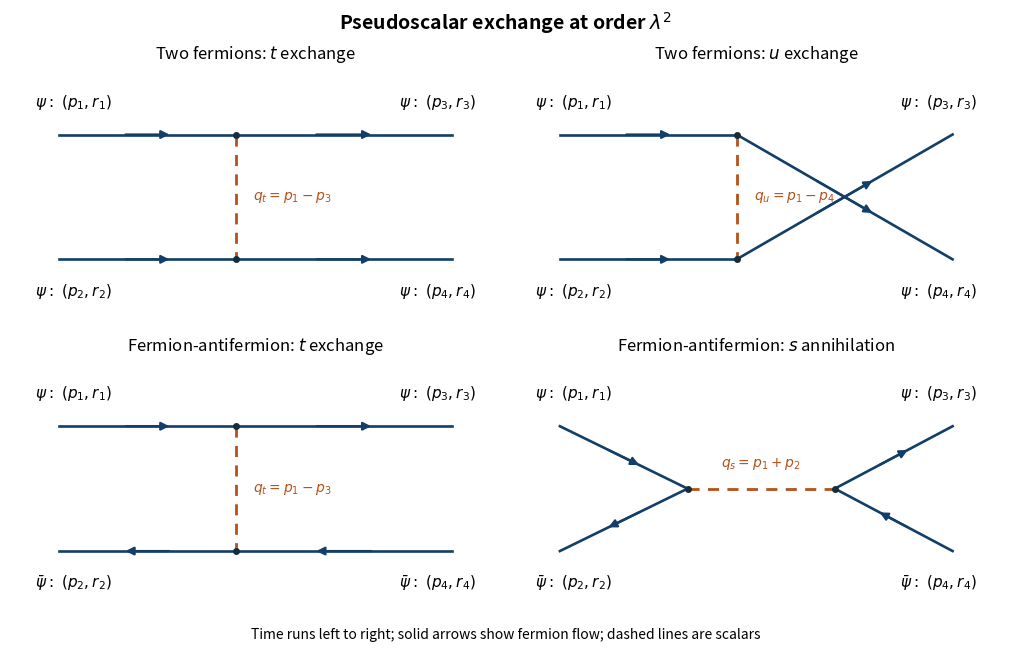

This chart was generated by the following Python code:
"""Original tree-level pseudoscalar-exchange diagrams.
Python 3.14.4, NumPy 2.3.5 and Matplotlib 3.10.7.
Writes an opaque PNG basename to the caller's CWD; preserves MPLCONFIGDIR.
"""
from pathlib import Path
import matplotlib
matplotlib.use("Agg")
import matplotlib.pyplot as plt
from matplotlib.patches import FancyArrowPatch

FERMION = "#123e67"
SCALAR = "#b55119"
fig, axs = plt.subplots(2, 2, figsize=(10, 6.4), facecolor="white",
                        layout="constrained")

def line(ax, a, b, reverse=False):
    ax.plot([a[0], b[0]], [a[1], b[1]], color=FERMION, linewidth=1.9)
    sign = -1 if reverse else 1
    center = ((a[0]+b[0])/2, (a[1]+b[1])/2)
    delta = ((b[0]-a[0])*0.14*sign, (b[1]-a[1])*0.14*sign)
    ax.add_patch(FancyArrowPatch((center[0]-delta[0], center[1]-delta[1]),
                                (center[0]+delta[0], center[1]+delta[1]),
                                arrowstyle="-|>", mutation_scale=12,
                                linewidth=1.6, color=FERMION))

def scalar(ax, a, b, label, horizontal=False):
    ax.plot([a[0],b[0]], [a[1],b[1]], color=SCALAR,
            linestyle=(0,(4,3)), linewidth=2)
    pos = ((a[0]+b[0])/2 + (0 if horizontal else 0.035),
           (a[1]+b[1])/2 + (0.065 if horizontal else 0))
    ax.text(*pos, label, color=SCALAR, fontsize=10,
            ha="center" if horizontal else "left", va="bottom" if horizontal else "center")
    ax.plot([a[0],b[0]], [a[1],b[1]], "o", color="#182d3a", markersize=4)

for ax in axs.flat:
    ax.set_facecolor("white"); ax.set_xlim(0,1); ax.set_ylim(0,1); ax.axis("off")

lu, ll, ru, rl = (0.1,0.74),(0.1,0.26),(0.9,0.74),(0.9,0.26)
upper, lower = (0.46,0.74),(0.46,0.26)

def external_labels(ax, anti=False):
    ax.text(0.05,0.85,r"$\psi:\ (p_1,r_1)$",fontsize=11,ha="left")
    ax.text(0.95,0.85,r"$\psi:\ (p_3,r_3)$",fontsize=11,ha="right")
    species=r"\bar\psi" if anti else r"\psi"
    ax.text(0.05,0.12,rf"${species}:\ (p_2,r_2)$",fontsize=11,ha="left")
    ax.text(0.95,0.12,rf"${species}:\ (p_4,r_4)$",fontsize=11,ha="right")

ax=axs[0,0]
for a,b in [(lu,upper),(upper,ru),(ll,lower),(lower,rl)]:line(ax,a,b)
scalar(ax,upper,lower,r"$q_t=p_1-p_3$")
external_labels(ax)
ax.set_title(r"Two fermions: $t$ exchange",fontsize=12)

ax=axs[0,1]
for a,b in [(lu,upper),(upper,rl),(ll,lower),(lower,ru)]:line(ax,a,b)
scalar(ax,upper,lower,r"$q_u=p_1-p_4$")
external_labels(ax)
# Upper/right endpoint is p3; lower/right is p4 even when lines cross.
ax.set_title(r"Two fermions: $u$ exchange",fontsize=12)

ax=axs[1,0]
line(ax,lu,upper);line(ax,upper,ru)
line(ax,ll,lower,reverse=True);line(ax,lower,rl,reverse=True)
scalar(ax,upper,lower,r"$q_t=p_1-p_3$")
external_labels(ax,anti=True)
ax.set_title(r"Fermion-antifermion: $t$ exchange",fontsize=12)

ax=axs[1,1]
vl,vr=(0.36,0.5),(0.66,0.5)
line(ax,lu,vl);line(ax,ll,vl,reverse=True)
line(ax,vr,ru);line(ax,vr,rl,reverse=True)
scalar(ax,vl,vr,r"$q_s=p_1+p_2$",horizontal=True)
external_labels(ax,anti=True)
ax.set_title(r"Fermion-antifermion: $s$ annihilation",fontsize=12)
fig.suptitle("Pseudoscalar exchange at order $\\lambda^2$",fontsize=14,fontweight="bold")
fig.supxlabel("Time runs left to right; solid arrows show fermion flow; dashed lines are scalars",fontsize=10)
fig.savefig(Path("paper-48-yukawa-trees.png"),dpi=120,facecolor="white",transparent=False)
plt.close(fig)
